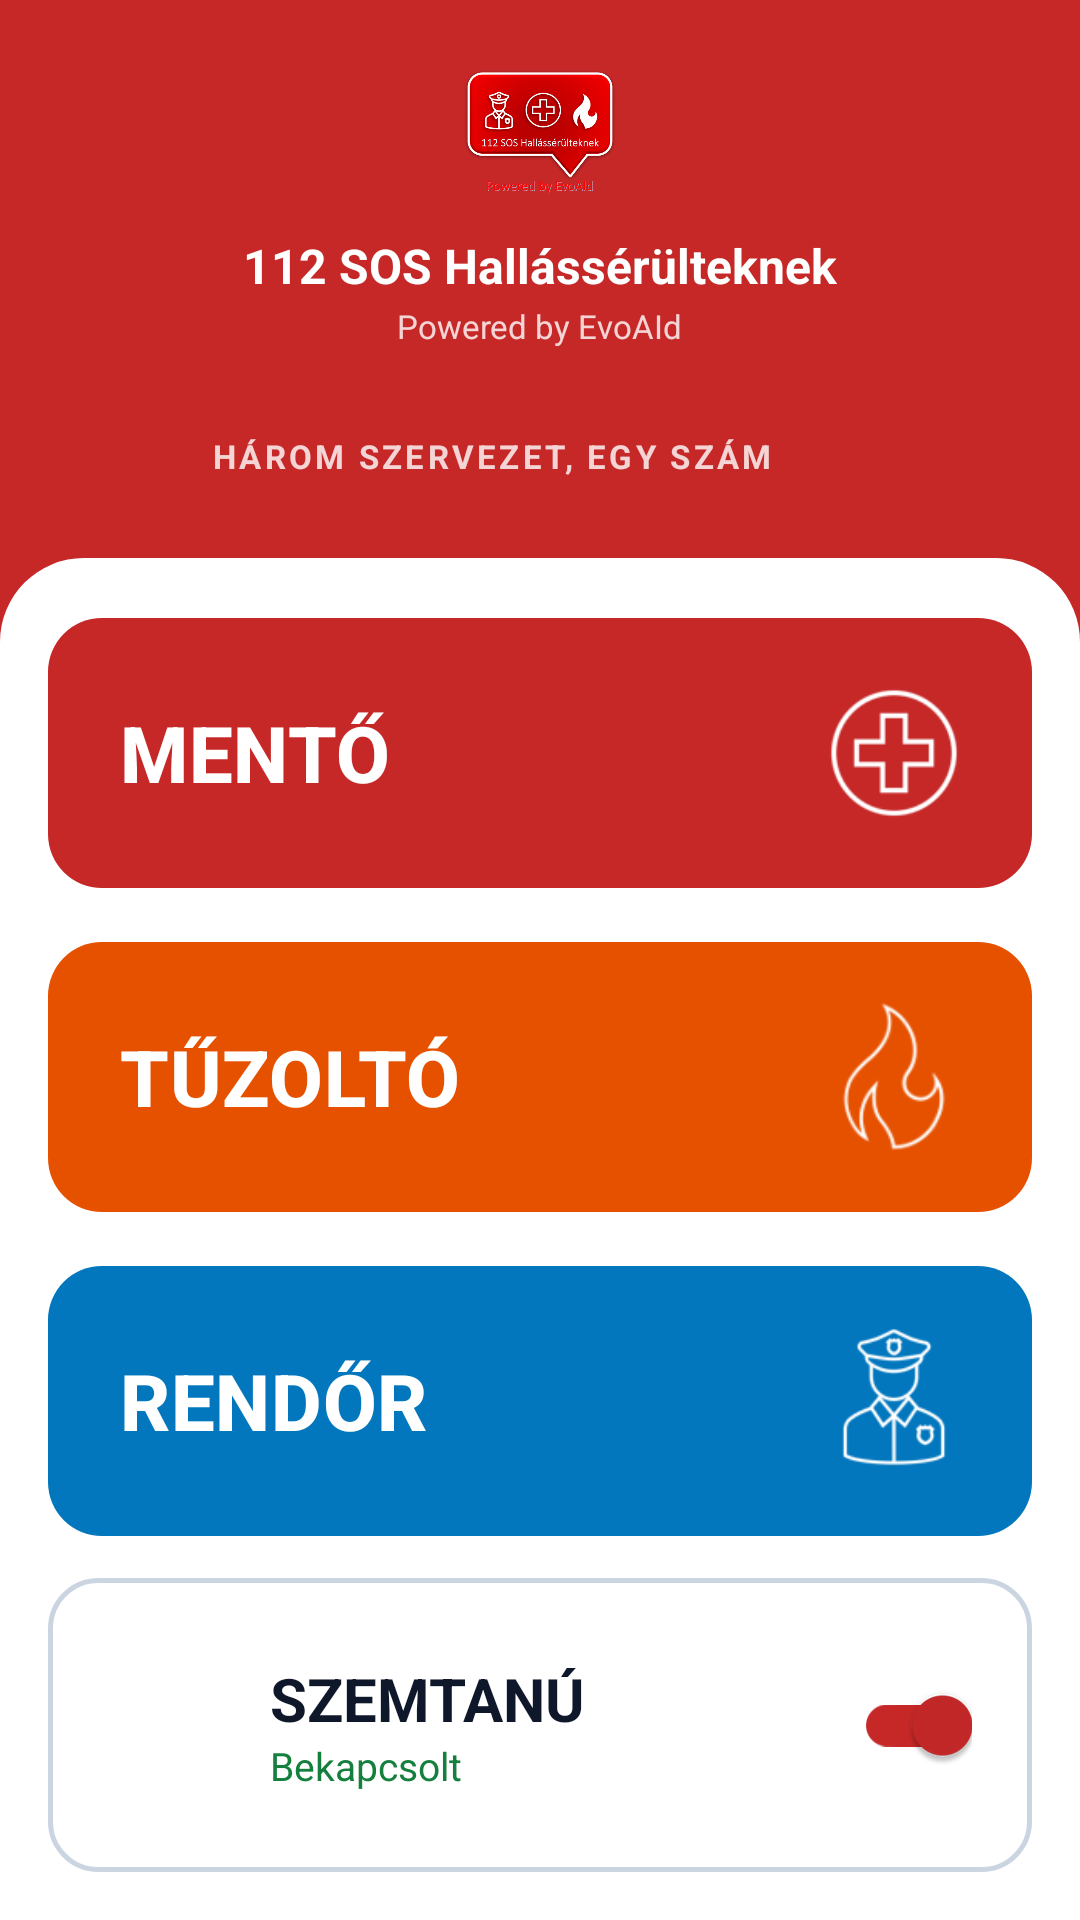

Produce the Android XML layout that renders to this screen, including the resource entries it uses.
<!-- AndroidManifest.xml: application theme Theme.HevPoc -->
<!-- res/layout/activity_home.xml -->
<?xml version="1.0" encoding="utf-8"?>
<LinearLayout xmlns:android="http://schemas.android.com/apk/res/android"
    xmlns:app="http://schemas.android.com/apk/res-auto"
    android:id="@+id/homeRoot"
    android:layout_width="match_parent"
    android:layout_height="match_parent"
    android:orientation="vertical"
    android:background="@color/red_ambulance">

    
    <LinearLayout
        android:layout_width="match_parent"
        android:layout_height="0dp"
        android:layout_weight="2.2"
        android:orientation="vertical"
        android:gravity="center"
        android:paddingStart="16dp"
        android:paddingEnd="16dp"
        android:paddingTop="8dp"
        android:paddingBottom="4dp">

        <ImageView
            android:layout_width="56dp"
            android:layout_height="56dp"
            android:src="@drawable/logo_2022_512"
            android:contentDescription="@string/terms_app_name" />

        <TextView
            android:layout_width="wrap_content"
            android:layout_height="wrap_content"
            android:layout_marginTop="6dp"
            android:text="@string/terms_app_name"
            android:textColor="@color/white"
            android:textSize="16sp"
            android:textStyle="bold"
            android:gravity="center" />

        <TextView
            android:layout_width="wrap_content"
            android:layout_height="wrap_content"
            android:layout_marginTop="2dp"
            android:text="@string/terms_powered_by"
            android:textColor="#CCffffff"
            android:textSize="11sp" />

    </LinearLayout>

    
    <LinearLayout
        android:layout_width="match_parent"
        android:layout_height="wrap_content"
        android:orientation="horizontal"
        android:gravity="center_vertical"
        android:paddingStart="20dp"
        android:paddingEnd="4dp"
        android:paddingBottom="10dp">

        <TextView
            android:layout_width="0dp"
            android:layout_height="wrap_content"
            android:layout_weight="1"
            android:text="@string/home_subtitle"
            android:textAlignment="center"
            android:textColor="#CCffffff"
            android:textSize="11sp"
            android:textStyle="bold"
            android:letterSpacing="0.1" />

        <ImageButton
            android:id="@+id/btnMenu"
            android:layout_width="48dp"
            android:layout_height="48dp"
            android:src="@drawable/ic_more_vert"
            android:background="?attr/selectableItemBackgroundBorderless"
            android:contentDescription="@string/home_menu"
            android:tint="@color/white"
            android:padding="12dp" />

    </LinearLayout>

    
    <LinearLayout
        android:layout_width="match_parent"
        android:layout_height="0dp"
        android:layout_weight="7.8"
        android:orientation="vertical"
        android:background="@drawable/bg_card_top_rounded"
        android:paddingStart="16dp"
        android:paddingEnd="16dp"
        android:paddingTop="16dp"
        android:paddingBottom="16dp">

        
        <com.google.android.material.button.MaterialButton
            android:id="@+id/btnAmbulance"
            android:layout_width="match_parent"
            android:layout_height="0dp"
            android:layout_weight="1"
            android:layout_marginBottom="10dp"
            android:text="@string/home_ambulance"
            android:textSize="26sp"
            android:textStyle="bold"
            android:textColor="@color/white"
            android:textAllCaps="true"
            android:gravity="start|center_vertical"
            android:paddingStart="24dp"
            android:paddingEnd="20dp"
            app:icon="@drawable/ambulance_2022"
            app:iconSize="52dp"
            app:iconGravity="end"
            app:iconTint="@color/white"
            app:iconPadding="0dp"
            app:backgroundTint="@color/red_ambulance"
            app:cornerRadius="18dp"
            app:elevation="0dp" />

        
        <com.google.android.material.button.MaterialButton
            android:id="@+id/btnFire"
            android:layout_width="match_parent"
            android:layout_height="0dp"
            android:layout_weight="1"
            android:layout_marginBottom="10dp"
            android:text="@string/home_fire"
            android:textSize="26sp"
            android:textStyle="bold"
            android:textColor="@color/white"
            android:textAllCaps="true"
            android:gravity="start|center_vertical"
            android:paddingStart="24dp"
            android:paddingEnd="20dp"
            app:icon="@drawable/fire_2022"
            app:iconSize="52dp"
            app:iconGravity="end"
            app:iconTint="@color/white"
            app:iconPadding="0dp"
            app:backgroundTint="@color/yellow_fire"
            app:cornerRadius="18dp"
            app:elevation="0dp" />

        
        <com.google.android.material.button.MaterialButton
            android:id="@+id/btnPolice"
            android:layout_width="match_parent"
            android:layout_height="0dp"
            android:layout_weight="1"
            android:layout_marginBottom="10dp"
            android:text="@string/home_police"
            android:textSize="26sp"
            android:textStyle="bold"
            android:textColor="@color/white"
            android:textAllCaps="true"
            android:gravity="start|center_vertical"
            android:paddingStart="24dp"
            android:paddingEnd="20dp"
            app:icon="@drawable/police_2022"
            app:iconSize="52dp"
            app:iconGravity="end"
            app:iconTint="@color/white"
            app:iconPadding="0dp"
            app:backgroundTint="@color/blue_police"
            app:cornerRadius="18dp"
            app:elevation="0dp" />

        
        <LinearLayout
            android:layout_width="match_parent"
            android:layout_height="0dp"
            android:layout_weight="1"
            android:layout_marginBottom="0dp"
            android:background="@drawable/bg_witness_card"
            android:orientation="horizontal"
            android:gravity="center_vertical"
            android:paddingStart="20dp"
            android:paddingEnd="20dp">

            <ImageView
                android:id="@+id/ivWitnessIcon"
                android:layout_width="40dp"
                android:layout_height="40dp"
                android:src="@drawable/ic_eye"
                android:contentDescription="@string/home_witness_label"
                app:tint="@color/gray_witness" />

            <LinearLayout
                android:layout_width="0dp"
                android:layout_height="wrap_content"
                android:layout_weight="1"
                android:orientation="vertical"
                android:paddingStart="14dp">

                <TextView
                    android:layout_width="wrap_content"
                    android:layout_height="wrap_content"
                    android:text="@string/home_witness_label"
                    android:textColor="@color/text_primary"
                    android:textSize="20sp"
                    android:textStyle="bold" />

                <TextView
                    android:id="@+id/tvWitnessStatus"
                    android:layout_width="wrap_content"
                    android:layout_height="wrap_content"
                    android:text="@string/home_witness_on"
                    android:textColor="@color/green_action"
                    android:textSize="13sp" />

            </LinearLayout>

            <com.google.android.material.switchmaterial.SwitchMaterial
                android:id="@+id/switchWitness"
                android:layout_width="wrap_content"
                android:layout_height="wrap_content"
                android:checked="true"
                android:contentDescription="@string/home_witness" />

        </LinearLayout>

    </LinearLayout>

</LinearLayout>
<!-- resources referenced by this layout -->
<resources>
  <color name="blue_police">#0277BD</color>
  <color name="gray_witness">#334155</color>
  <color name="green_action">#15803D</color>
  <color name="red_ambulance">#C62828</color>
  <color name="text_primary">#0F172A</color>
  <color name="white">#FFFFFFFF</color>
  <color name="yellow_fire">#E65100</color>
  <!-- drawable ambulance_2022: png bitmap (drawable, 2103 bytes) -->
  <!-- drawable bg_card_top_rounded (drawable) -->
  <?xml version="1.0" encoding="utf-8"?>
  <shape xmlns:android="http://schemas.android.com/apk/res/android">
      <solid android:color="@color/surface_card" />
      <corners
          android:topLeftRadius="@dimen/corner_card"
          android:topRightRadius="@dimen/corner_card" />
  </shape>
  <!-- drawable bg_witness_card (drawable) -->
  <?xml version="1.0" encoding="utf-8"?>
  <shape xmlns:android="http://schemas.android.com/apk/res/android">
      <solid android:color="#FFFFFF" />
      <corners android:radius="@dimen/corner_button" />
      <stroke
          android:width="1.5dp"
          android:color="@color/border_default" />
  </shape>
  <!-- drawable fire_2022: png bitmap (drawable, 2086 bytes) -->
  <!-- drawable logo_2022_512: png bitmap (drawable, 77121 bytes) -->
  <!-- drawable police_2022: png bitmap (drawable, 2964 bytes) -->
  <string name="home_ambulance">MENTŐ</string>
  <string name="home_fire">TŰZOLTÓ</string>
  <string name="home_menu">Menü</string>
  <string name="home_police">RENDŐR</string>
  <string name="home_subtitle">HÁROM SZERVEZET, EGY SZÁM</string>
  <string name="home_witness">Szemtanú vagyok</string>
  <string name="home_witness_label">SZEMTANÚ</string>
  <string name="home_witness_on">Bekapcsolt</string>
  <string name="terms_app_name">112 SOS Hallássérülteknek</string>
  <string name="terms_powered_by">Powered by EvoAId</string>
  <style name="Theme.HevPoc" parent="Base.Theme.HevPoc" />
  <color name="surface_card">#FFFFFF</color>
  <dimen name="corner_card">28dp</dimen>
  <dimen name="corner_button">16dp</dimen>
  <color name="border_default">#CBD5E1</color>
  <style name="Base.Theme.HevPoc" parent="Theme.Material3.Light.NoActionBar">
          <item name="colorPrimary">@color/red_ambulance</item>
          <item name="colorOnPrimary">@color/white</item>
          <item name="colorPrimaryContainer">@color/red_ambulance</item>
          <item name="colorSecondary">@color/blue_police</item>
          <item name="colorOnSecondary">@color/white</item>
          <item name="colorTertiary">@color/yellow_fire</item>
          <item name="colorOnTertiary">@color/white</item>
          <item name="colorSurface">@color/surface_card</item>
          <item name="colorOnSurface">@color/text_primary</item>
          <item name="colorOnSurfaceVariant">@color/text_secondary</item>
          <item name="colorOutline">@color/border_default</item>
          <item name="android:windowBackground">@color/bg_app</item>
      </style>
  <color name="text_secondary">#475569</color>
  <color name="bg_app">#F1F5F9</color>
</resources>
